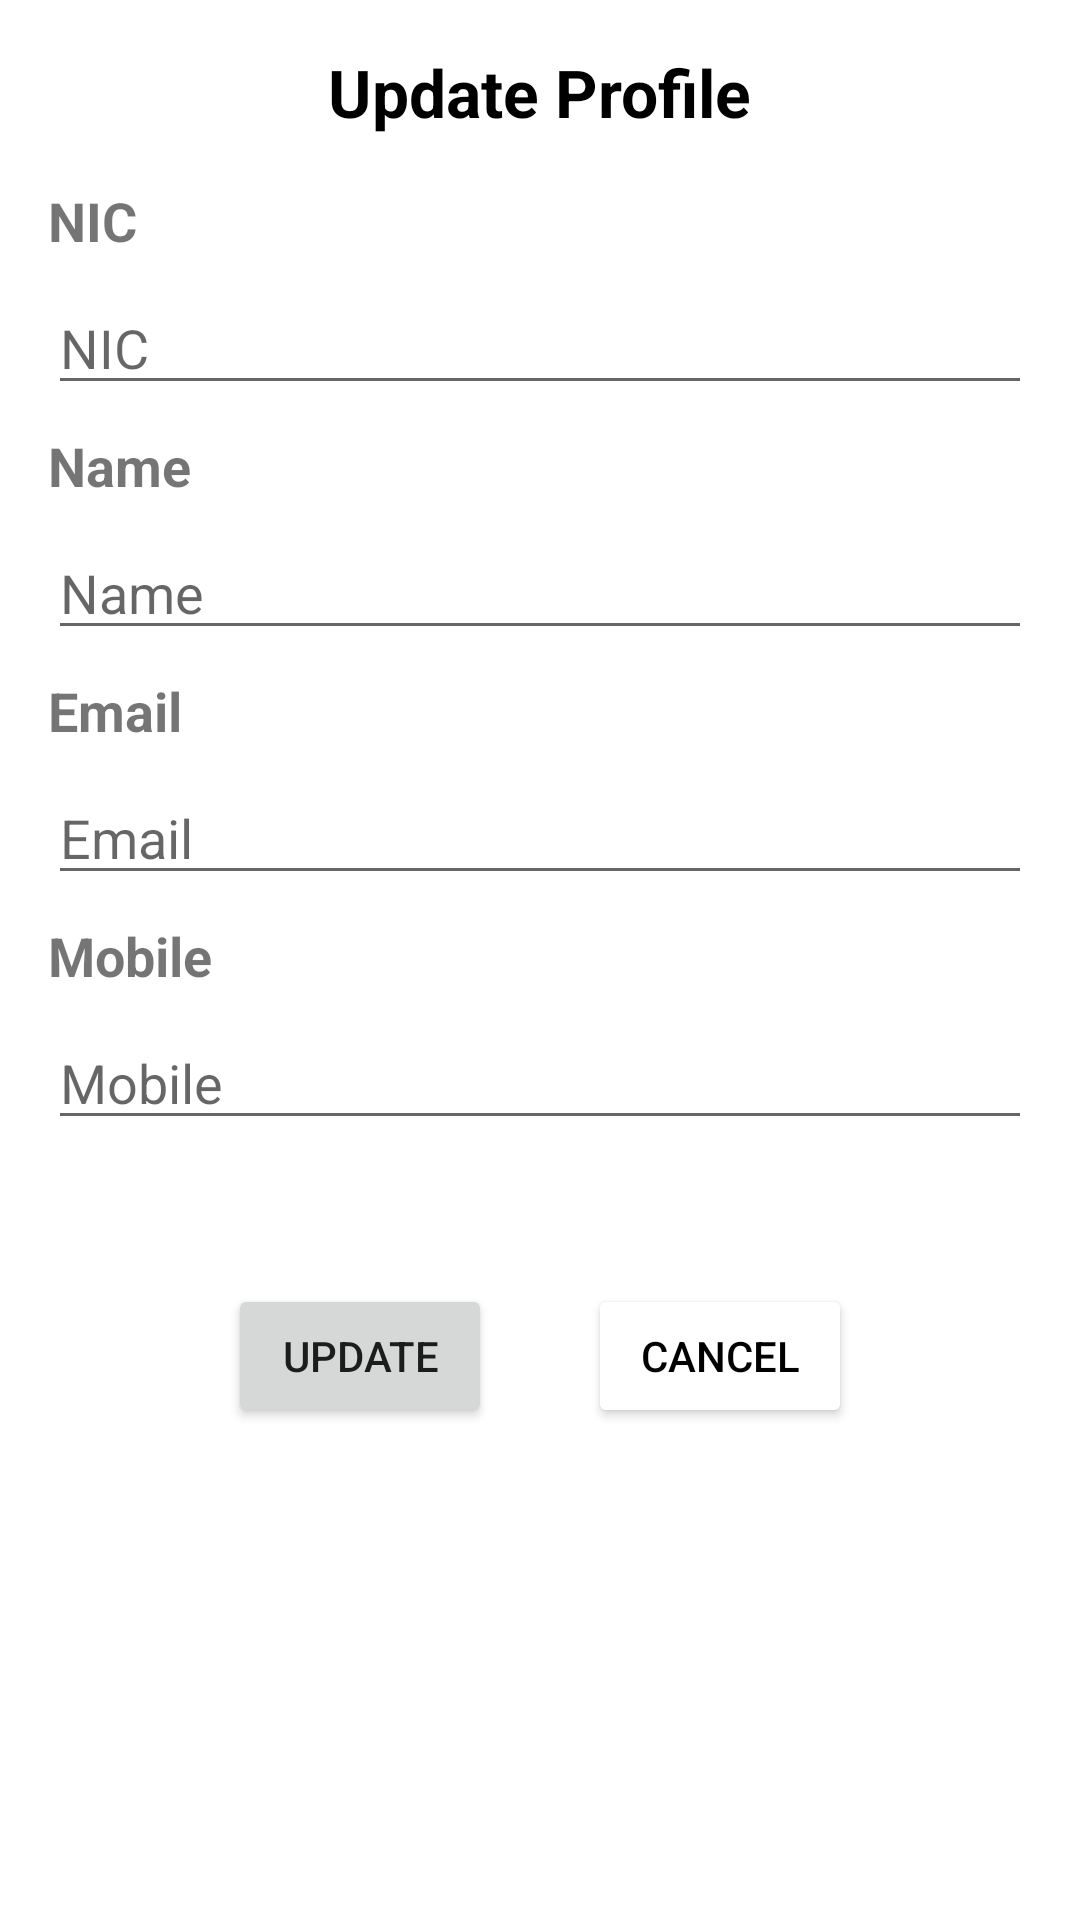

Reconstruct the res/layout file that produces this screen, plus the resources it refers to.
<!-- AndroidManifest.xml: application theme Theme.Eadmobile -->
<!-- res/layout/activity_update_profile.xml -->
<?xml version="1.0" encoding="utf-8"?>
<androidx.constraintlayout.widget.ConstraintLayout xmlns:android="http://schemas.android.com/apk/res/android"
    xmlns:app="http://schemas.android.com/apk/res-auto"
    xmlns:tools="http://schemas.android.com/tools"
    android:layout_width="match_parent"
    android:layout_height="match_parent"
    android:padding="16dp"
    tools:context=".ui.UpdateProfile">

    <TextView
        android:id="@+id/register_txt"
        android:layout_width="wrap_content"
        android:layout_height="wrap_content"
        android:text="@string/update_profile"
        android:textSize="22sp"
        android:textStyle="bold"
        android:textColor="@color/black"
        app:layout_constraintEnd_toEndOf="parent"
        app:layout_constraintStart_toStartOf="parent"
        app:layout_constraintTop_toTopOf="parent"
        />

    <TextView
        android:id="@+id/nicTextView"
        android:layout_width="match_parent"
        android:layout_height="wrap_content"
        android:text="@string/NIC"
        android:textSize="18sp"
        android:textStyle="bold"
        android:layout_marginTop="16dp"
        app:layout_constraintEnd_toEndOf="parent"
        app:layout_constraintStart_toStartOf="parent"
        app:layout_constraintTop_toBottomOf="@+id/register_txt"
        />

    <EditText
        android:id="@+id/update_nic"
        android:layout_width="0dp"
        android:layout_height="wrap_content"
        android:layout_marginTop="8dp"
        android:hint="@string/nic"
        android:inputType="text"
        android:selectAllOnFocus="true"
        app:layout_constraintEnd_toEndOf="parent"
        app:layout_constraintStart_toStartOf="parent"
        app:layout_constraintTop_toBottomOf="@+id/nicTextView" />

    <TextView
        android:id="@+id/nameTextView"
        android:layout_width="match_parent"
        android:layout_height="wrap_content"
        android:text="@string/name"
        android:textSize="18sp"
        android:textStyle="bold"
        android:layout_marginTop="8dp"
        app:layout_constraintEnd_toEndOf="parent"
        app:layout_constraintStart_toStartOf="parent"
        app:layout_constraintTop_toBottomOf="@+id/update_nic"
        />

    <EditText
        android:id="@+id/update_name"
        android:layout_width="0dp"
        android:layout_height="wrap_content"
        android:layout_marginTop="8dp"
        android:hint="@string/name"
        android:inputType="text"
        android:selectAllOnFocus="true"
        app:layout_constraintEnd_toEndOf="parent"
        app:layout_constraintStart_toStartOf="parent"
        app:layout_constraintTop_toBottomOf="@+id/nameTextView"
        />

    <TextView
        android:id="@+id/emailTextView"
        android:layout_width="match_parent"
        android:layout_height="wrap_content"
        android:text="@string/email"
        android:textSize="18sp"
        android:textStyle="bold"
        android:layout_marginTop="8dp"
        app:layout_constraintEnd_toEndOf="parent"
        app:layout_constraintStart_toStartOf="parent"
        app:layout_constraintTop_toBottomOf="@+id/update_name"
        />

    <EditText
        android:id="@+id/update_email"
        android:layout_width="0dp"
        android:layout_marginTop="8dp"
        android:layout_height="wrap_content"
        android:hint="@string/email"
        android:inputType="textEmailAddress"
        android:selectAllOnFocus="true"
        app:layout_constraintEnd_toEndOf="parent"
        app:layout_constraintStart_toStartOf="parent"
        app:layout_constraintTop_toBottomOf="@+id/emailTextView"/>

    <TextView
        android:id="@+id/mobileTextView"
        android:layout_width="match_parent"
        android:layout_height="wrap_content"
        android:text="@string/mobile"
        android:textSize="18sp"
        android:textStyle="bold"
        android:layout_marginTop="8dp"
        app:layout_constraintEnd_toEndOf="parent"
        app:layout_constraintStart_toStartOf="parent"
        app:layout_constraintTop_toBottomOf="@+id/update_email"
        />

    <EditText
        android:id="@+id/update_mobile"
        android:layout_width="0dp"
        android:layout_marginTop="8dp"
        android:layout_height="wrap_content"
        android:hint="@string/mobile"
        android:inputType="phone"
        android:selectAllOnFocus="true"
        app:layout_constraintEnd_toEndOf="parent"
        app:layout_constraintStart_toStartOf="parent"
        app:layout_constraintTop_toBottomOf="@+id/mobileTextView"/>

    <LinearLayout
        android:layout_width="wrap_content"
        android:layout_height="wrap_content"
        app:layout_constraintEnd_toEndOf="parent"
        app:layout_constraintStart_toStartOf="parent"
        android:layout_marginTop="48dp"
        app:layout_constraintTop_toBottomOf="@+id/update_mobile">
    <Button
        android:id="@+id/update_btn"
        android:layout_width="wrap_content"
        android:layout_height="wrap_content"
        android:layout_gravity="start"
        android:layout_marginEnd="16dp"
        android:text="@string/update"
        app:layout_constraintBottom_toBottomOf="parent"
        app:layout_constraintEnd_toEndOf="parent"
        app:layout_constraintStart_toStartOf="parent" />

    <Button
        android:id="@+id/cancel_btn"
        android:layout_width="wrap_content"
        android:layout_height="wrap_content"
        android:text="@string/btn_cancel"
        android:textColor="@color/black"
        android:layout_marginStart="16dp"
        android:backgroundTint="@color/white"
        app:layout_constraintBottom_toBottomOf="parent"
        app:layout_constraintEnd_toEndOf="parent"
        app:layout_constraintStart_toStartOf="parent"
        />
    </LinearLayout>
</androidx.constraintlayout.widget.ConstraintLayout>
<!-- resources referenced by this layout -->
<resources>
  <color name="black">#FF000000</color>
  <color name="white">#FFFFFFFF</color>
  <string name="NIC">NIC</string>
  <string name="btn_cancel">Cancel</string>
  <string name="email">Email</string>
  <string name="mobile">Mobile</string>
  <string name="name">Name</string>
  <string name="nic">NIC</string>
  <string name="update">Update</string>
  <string name="update_profile">Update Profile</string>
  <style name="Theme.Eadmobile" parent="Theme.MaterialComponents.DayNight.DarkActionBar">
          
          <item name="colorPrimary">@color/purple_500</item>
          <item name="colorPrimaryVariant">@color/purple_700</item>
          <item name="colorOnPrimary">@color/white</item>
          
          <item name="colorSecondary">@color/teal_200</item>
          <item name="colorSecondaryVariant">@color/teal_700</item>
          <item name="colorOnSecondary">@color/black</item>
          
          <item name="android:statusBarColor">?attr/colorPrimaryVariant</item>
          
      </style>
  <color name="purple_500">#FF6200EE</color>
  <color name="purple_700">#FF3700B3</color>
  <color name="teal_200">#FF03DAC5</color>
  <color name="teal_700">#FF018786</color>
</resources>
